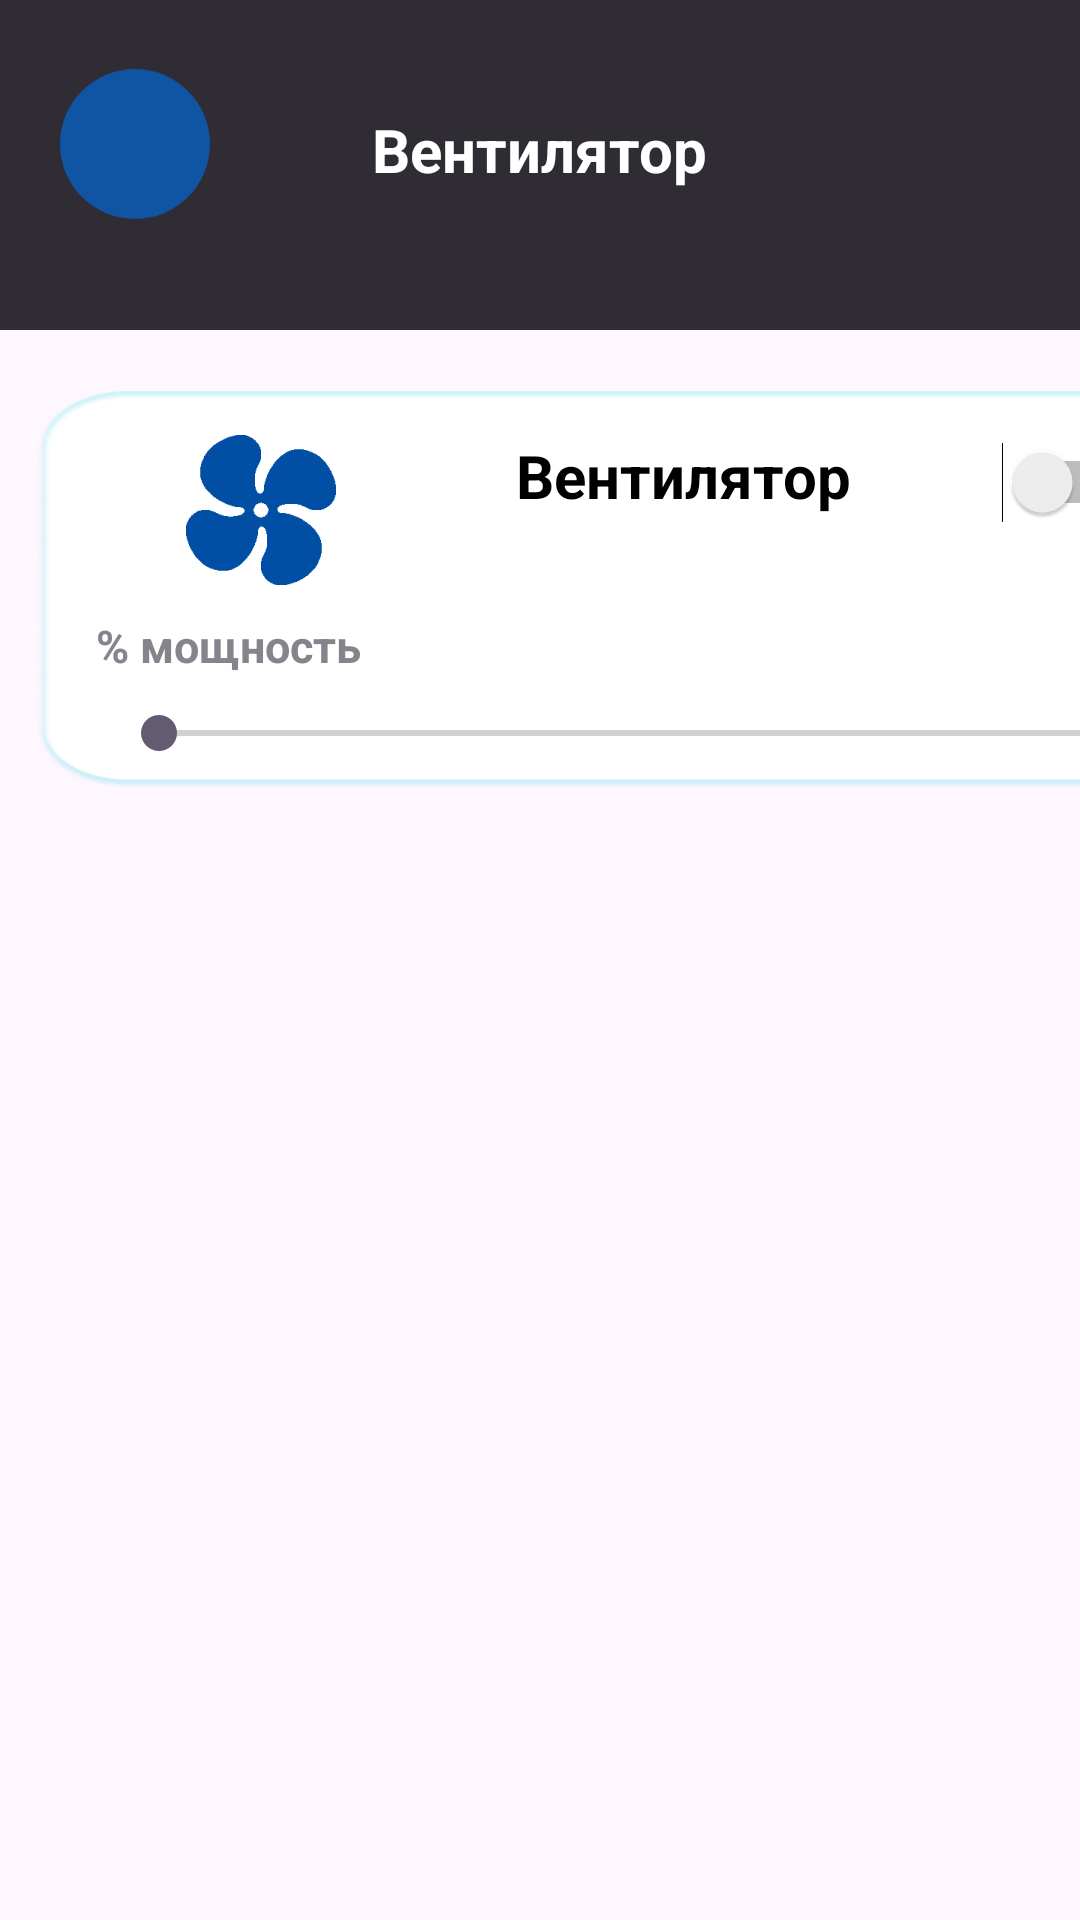

The Android layout XML behind this screen, and the referenced resources:
<!-- AndroidManifest.xml: application theme Theme.Siiiiu -->
<!-- res/layout/fan.xml -->
<?xml version="1.0" encoding="utf-8"?>
<LinearLayout xmlns:android="http://schemas.android.com/apk/res/android"
    android:layout_width="match_parent"
    android:layout_height="match_parent"
    xmlns:app="http://schemas.android.com/apk/res-auto"
    android:orientation="vertical">

    <FrameLayout
        android:layout_width="match_parent"
        android:layout_height="110dp"
        android:background="@color/graylinear">



        <ImageButton
            android:layout_width="50dp"
            android:layout_height="50dp"
            android:src="@drawable/arrow"
            android:scaleType="centerCrop"
            android:layout_marginTop="23dp"
            android:background="@drawable/button_circil"
            android:layout_marginLeft="20dp"/>



        <TextView
            android:layout_width="wrap_content"
            android:layout_height="wrap_content"
            android:text="Вентилятор"
            android:textColor="@color/white"
            android:textStyle="bold"
            android:textSize="20dp"
            android:layout_gravity="center"
            android:layout_marginBottom="5dp"/>

    </FrameLayout>




    <LinearLayout
        android:layout_width="match_parent"
        android:layout_height="match_parent"
        android:orientation="vertical"
        android:layout_gravity="top|center">

        <LinearLayout
            android:layout_width="387dp"
            android:layout_height="133dp"
            android:layout_marginLeft="12dp"
            android:layout_marginTop="20dp"
            android:background="@drawable/stylelinear"
            android:orientation="vertical">


            <LinearLayout
                android:layout_width="match_parent"
                android:layout_height="wrap_content"
                android:orientation="horizontal"
                android:layout_marginTop="15dp">

                <ImageView
                    android:layout_width="50dp"
                    android:layout_height="50dp"
                    android:layout_marginLeft="50dp"
                    android:src="@drawable/fan_blue1" />
                <TextView
                    android:layout_width="wrap_content"
                    android:layout_height="wrap_content"
                    android:text="Вентилятор"
                    android:textColor="@color/black"
                    android:textSize="20dp"
                    android:textStyle="bold"
                    android:layout_marginLeft="60dp"/>
                <Switch
                    android:layout_width="wrap_content"
                    android:layout_height="wrap_content"
                    android:layout_marginLeft="50dp" />
            </LinearLayout>

            <LinearLayout
                android:layout_width="match_parent"
                android:layout_height="65dp"
                android:orientation="vertical">

                <TextView
                    android:layout_width="wrap_content"
                    android:layout_height="wrap_content"
                    android:text="% мощность"
                    android:layout_marginLeft="20dp"
                    android:layout_marginTop="10dp"
                    android:textSize="15dp"
                    android:textColor="@color/graytextview"
                    android:textStyle="bold"/>

                <SeekBar
                    android:layout_width="348dp"
                    android:layout_height="wrap_content"
                    android:layout_marginLeft="25dp"
                    android:layout_marginTop="10dp"

                    android:max="100"
                    />

            </LinearLayout>

        </LinearLayout>


    </LinearLayout>






</LinearLayout>
<!-- resources referenced by this layout -->
<resources>
  <color name="black">#FF000000</color>
  <color name="graylinear">#302C34</color>
  <color name="graytextview">#84848C</color>
  <color name="white">#FFF</color>
  <!-- drawable button_circil (drawable) -->
  <?xml version="1.0" encoding="utf-8"?>
  <selector xmlns:android="http://schemas.android.com/apk/res/android">
  <item>
      <shape>
          <corners android:radius="200dp"/>
          <solid android:color="@color/bluesave"/>
      </shape>
  </item>
  </selector>
  <!-- drawable fan_blue1: png bitmap (drawable, 3265 bytes) -->
  <!-- drawable stylelinear: png bitmap (drawable, 20194 bytes) -->
  <style name="Theme.Siiiiu" parent="Base.Theme.Siiiiu" />
  <color name="bluesave">#1054A4</color>
  <style name="Base.Theme.Siiiiu" parent="Theme.Material3.DayNight.NoActionBar">
          
          
      </style>
</resources>
